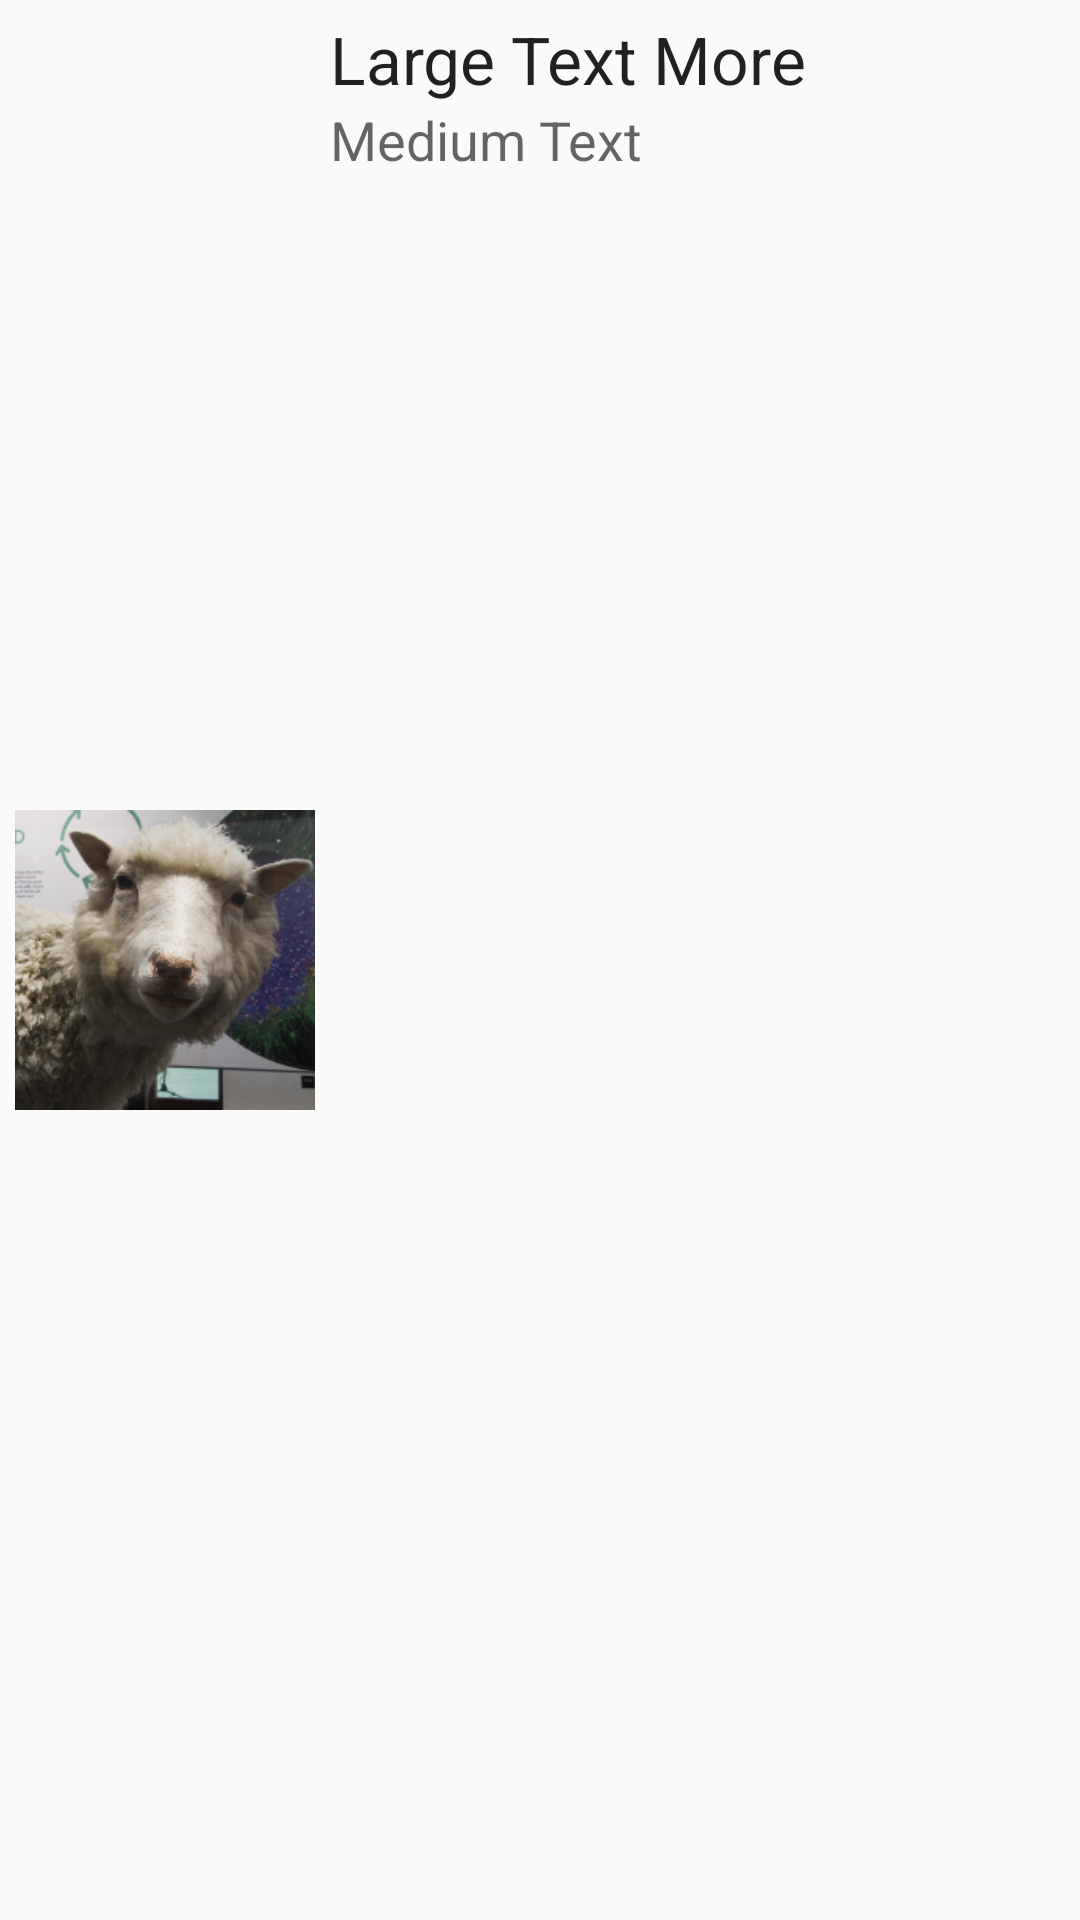

Write the Android layout XML for this screen, with the resource values it uses.
<!-- AndroidManifest.xml: application theme AppTheme -->
<!-- res/layout/places_row_layout.xml -->
<?xml version="1.0" encoding="utf-8"?>
<RelativeLayout xmlns:android="http://schemas.android.com/apk/res/android"
    android:layout_width="match_parent" android:layout_height="100dp">


    <ImageView
        android:layout_width="100dp"
        android:layout_height="match_parent"
        android:id="@+id/areaIcon"
        android:scaleType="fitCenter"
        android:layout_alignParentTop="true"
        android:layout_alignParentLeft="true"
        android:layout_alignParentStart="true"
        android:src="@drawable/exhibition_gallery_crop"
        android:layout_margin="5dp" />

    <TextView
        android:layout_width="wrap_content"
        android:layout_height="wrap_content"
        android:textAppearance="?android:attr/textAppearanceLarge"
        android:text="Large Text More"
        android:id="@+id/textTitle"
        android:layout_alignTop="@+id/areaIcon"
        android:layout_toRightOf="@+id/areaIcon"
        android:layout_toEndOf="@+id/areaIcon" />

    <TextView
        android:layout_width="wrap_content"
        android:layout_height="wrap_content"
        android:textAppearance="?android:attr/textAppearanceMedium"
        android:text="Medium Text"
        android:id="@+id/textDescription"
        android:layout_below="@+id/textTitle"
        android:layout_alignLeft="@+id/textTitle"
        android:layout_alignStart="@+id/textTitle" />

</RelativeLayout>
<!-- resources referenced by this layout -->
<resources>
  <!-- drawable exhibition_gallery_crop: png bitmap (drawable, 65017 bytes) -->
  <style name="AppTheme" parent="Theme.AppCompat.Light.DarkActionBar">
          
  
      </style>
</resources>
